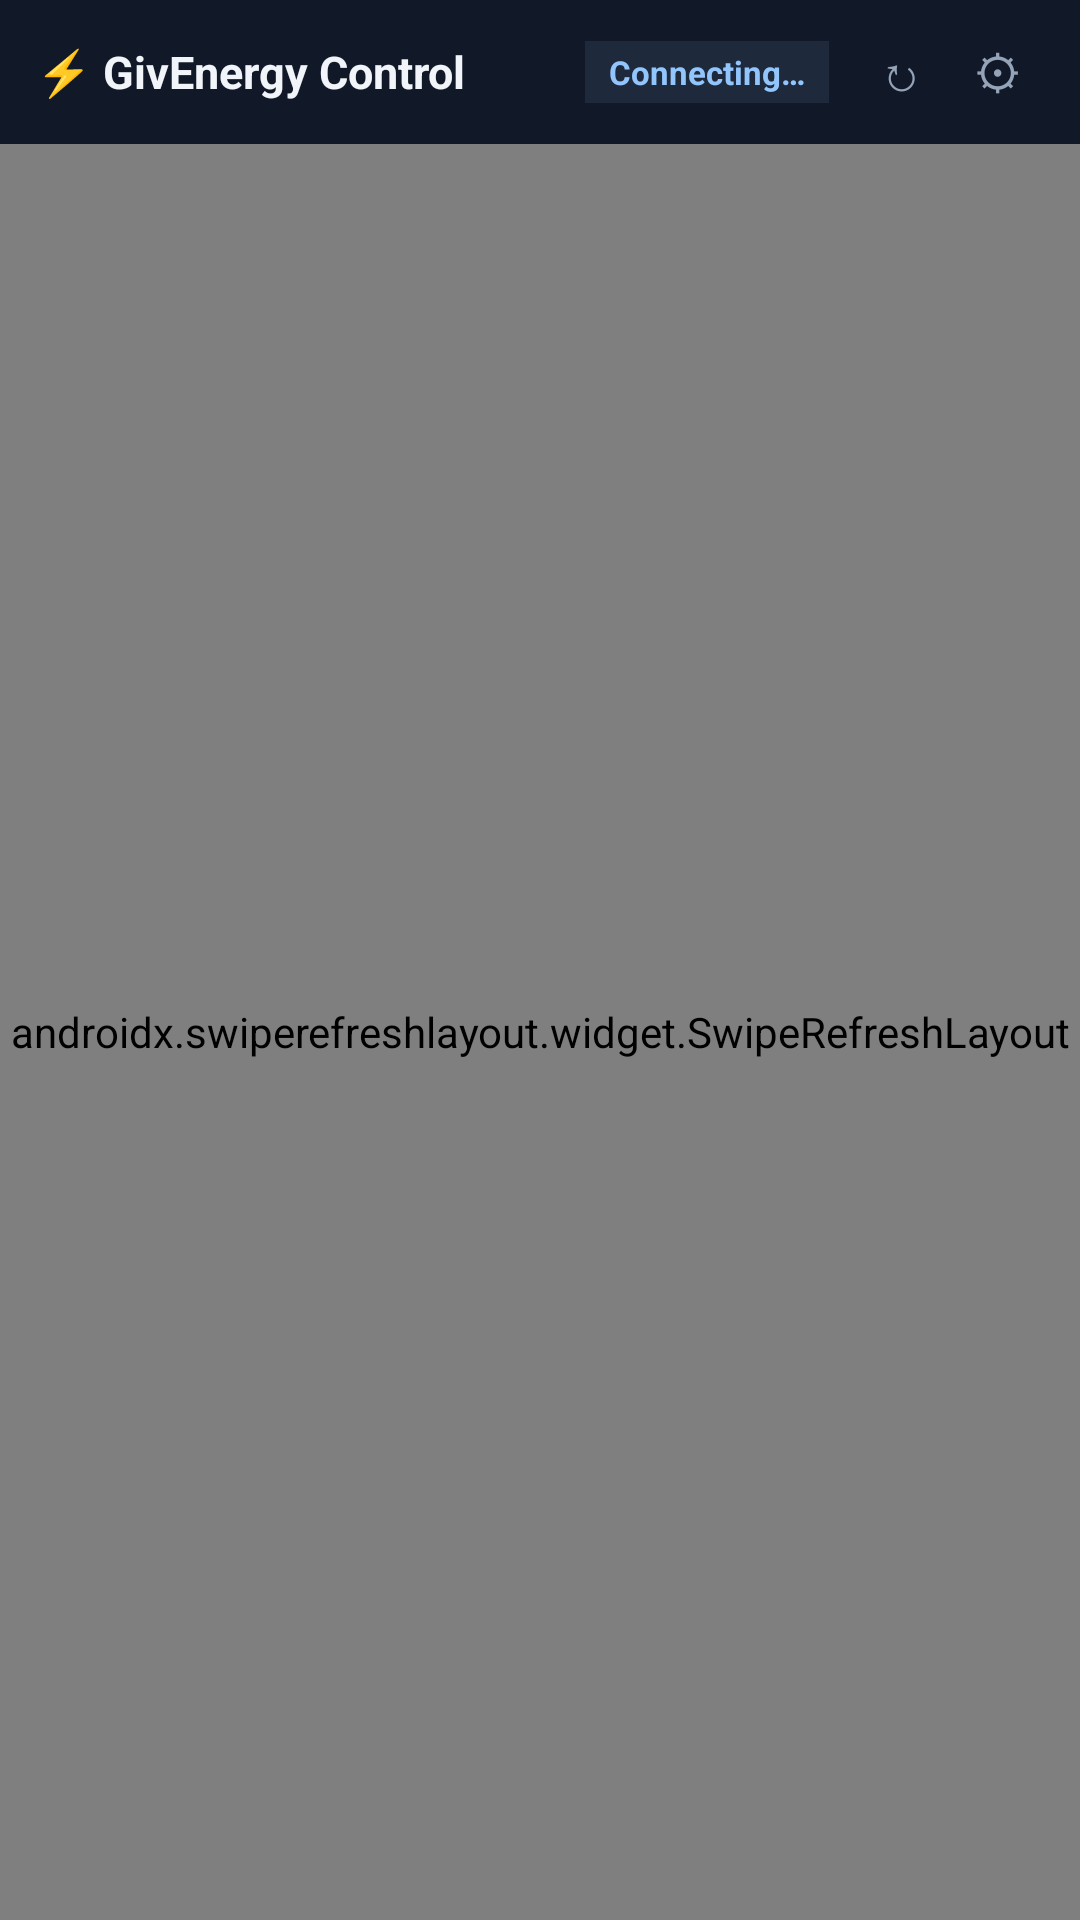

Layout XML and referenced resources for this Android screen:
<!-- AndroidManifest.xml: application theme Theme.GivEnergyLocalControl -->
<!-- res/layout/activity_main.xml -->
<?xml version="1.0" encoding="utf-8"?>
<LinearLayout xmlns:android="http://schemas.android.com/apk/res/android"
    android:layout_width="match_parent"
    android:layout_height="match_parent"
    android:background="#0B1120"
    android:orientation="vertical">

    <LinearLayout
        android:layout_width="match_parent"
        android:layout_height="48dp"
        android:background="#111827"
        android:gravity="center_vertical"
        android:orientation="horizontal"
        android:paddingHorizontal="12dp">

        <TextView
            android:id="@+id/txtTitle"
            android:layout_width="0dp"
            android:layout_height="wrap_content"
            android:layout_weight="1"
            android:ellipsize="end"
            android:maxLines="1"
            android:text="⚡ GivEnergy Control"
            android:textColor="#F1F5F9"
            android:textSize="15sp"
            android:textStyle="bold" />

        <TextView
            android:id="@+id/txtModeBadge"
            android:layout_width="wrap_content"
            android:layout_height="wrap_content"
            android:layout_marginEnd="8dp"
            android:background="#1E293B"
            android:paddingHorizontal="8dp"
            android:paddingVertical="3dp"
            android:text="Connecting…"
            android:textColor="#93C5FD"
            android:textSize="11sp"
            android:textStyle="bold" />

        <Button
            android:id="@+id/btnRefresh"
            style="@style/Widget.Material3.Button.TextButton"
            android:layout_width="wrap_content"
            android:layout_height="36dp"
            android:minWidth="0dp"
            android:paddingHorizontal="8dp"
            android:text="↻"
            android:textColor="#94A3B8"
            android:textSize="16sp" />

        <Button
            android:id="@+id/btnSettings"
            style="@style/Widget.Material3.Button.TextButton"
            android:layout_width="wrap_content"
            android:layout_height="36dp"
            android:minWidth="0dp"
            android:paddingHorizontal="8dp"
            android:text="⚙"
            android:textColor="#94A3B8"
            android:textSize="16sp" />
    </LinearLayout>

    <androidx.swiperefreshlayout.widget.SwipeRefreshLayout
        android:id="@+id/swipeRefresh"
        android:layout_width="match_parent"
        android:layout_height="0dp"
        android:layout_weight="1">

        <WebView
            android:id="@+id/webView"
            android:layout_width="match_parent"
            android:layout_height="match_parent"
            android:background="#0B1120" />
    </androidx.swiperefreshlayout.widget.SwipeRefreshLayout>
</LinearLayout>
<!-- resources referenced by this layout -->
<resources>
  <style name="Theme.GivEnergyLocalControl" parent="Theme.Material3.Dark.NoActionBar">
          <item name="colorPrimary">#2563EB</item>
          <item name="colorOnPrimary">#FFFFFF</item>
          <item name="android:colorBackground">#0B1120</item>
          <item name="android:statusBarColor">#111827</item>
          <item name="android:navigationBarColor">#0B1120</item>
      </style>
</resources>
